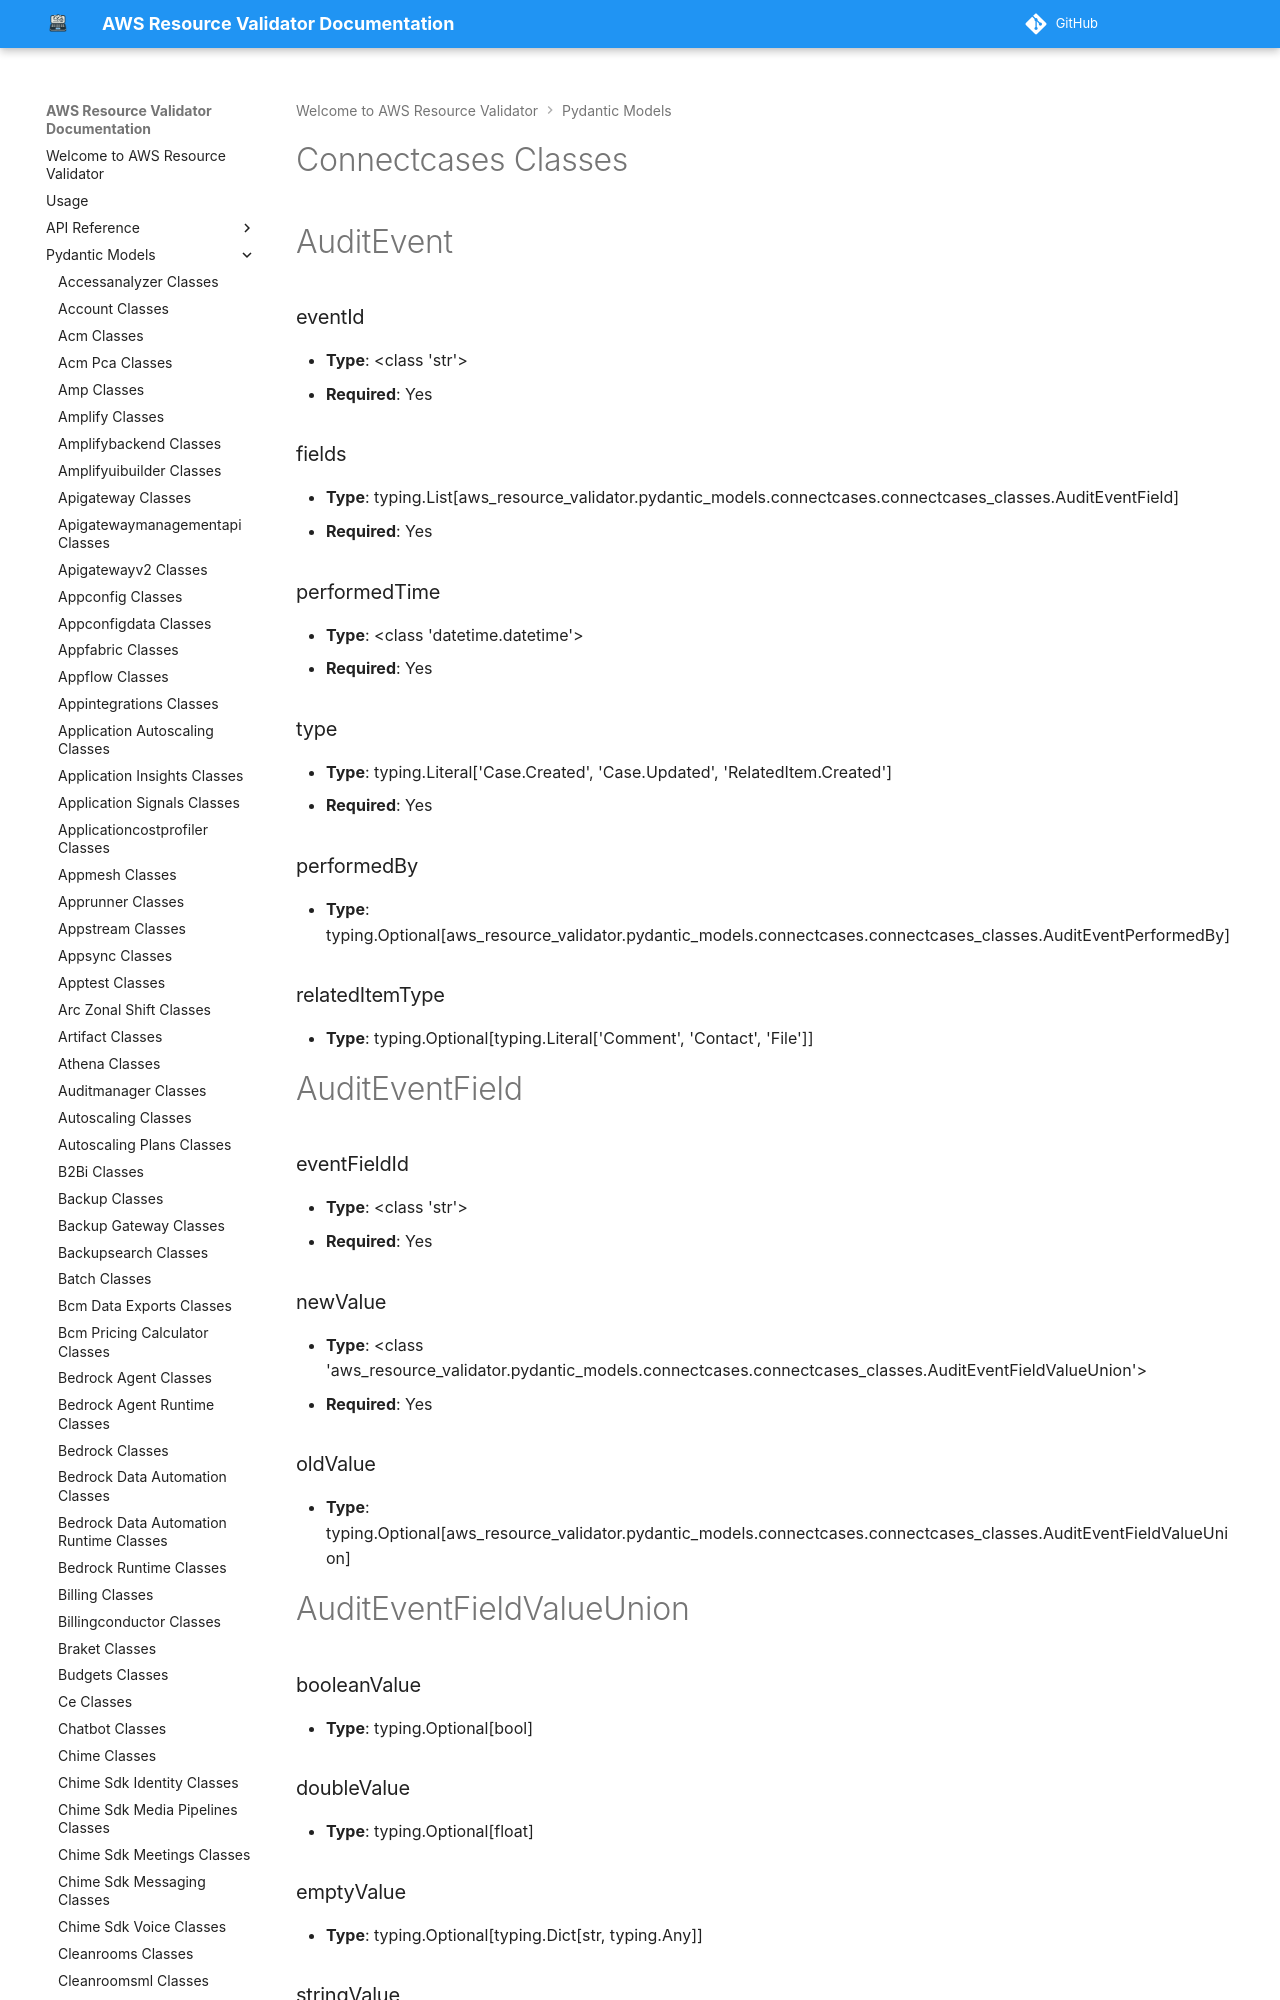

repository: CoreOxide/aws_resource_validator · page: pydantic_models/connectcases_classes/index.html · generator: mkdocs

# Connectcases Classes

# AuditEvent

### eventId
- **Type**: <class 'str'>
- **Required**: Yes

### fields
- **Type**: typing.List[aws_resource_validator.pydantic_models.connectcases.connectcases_classes.AuditEventField]
- **Required**: Yes

### performedTime
- **Type**: <class 'datetime.datetime'>
- **Required**: Yes

### type
- **Type**: typing.Literal['Case.Created', 'Case.Updated', 'RelatedItem.Created']
- **Required**: Yes

### performedBy
- **Type**: typing.Optional[aws_resource_validator.pydantic_models.connectcases.connectcases_classes.AuditEventPerformedBy]

### relatedItemType
- **Type**: typing.Optional[typing.Literal['Comment', 'Contact', 'File']]


# AuditEventField

### eventFieldId
- **Type**: <class 'str'>
- **Required**: Yes

### newValue
- **Type**: <class 'aws_resource_validator.pydantic_models.connectcases.connectcases_classes.AuditEventFieldValueUnion'>
- **Required**: Yes

### oldValue
- **Type**: typing.Optional[aws_resource_validator.pydantic_models.connectcases.connectcases_classes.AuditEventFieldValueUnion]


# AuditEventFieldValueUnion

### booleanValue
- **Type**: typing.Optional[bool]

### doubleValue
- **Type**: typing.Optional[float]

### emptyValue
- **Type**: typing.Optional[typing.Dict[str, typing.Any]]
